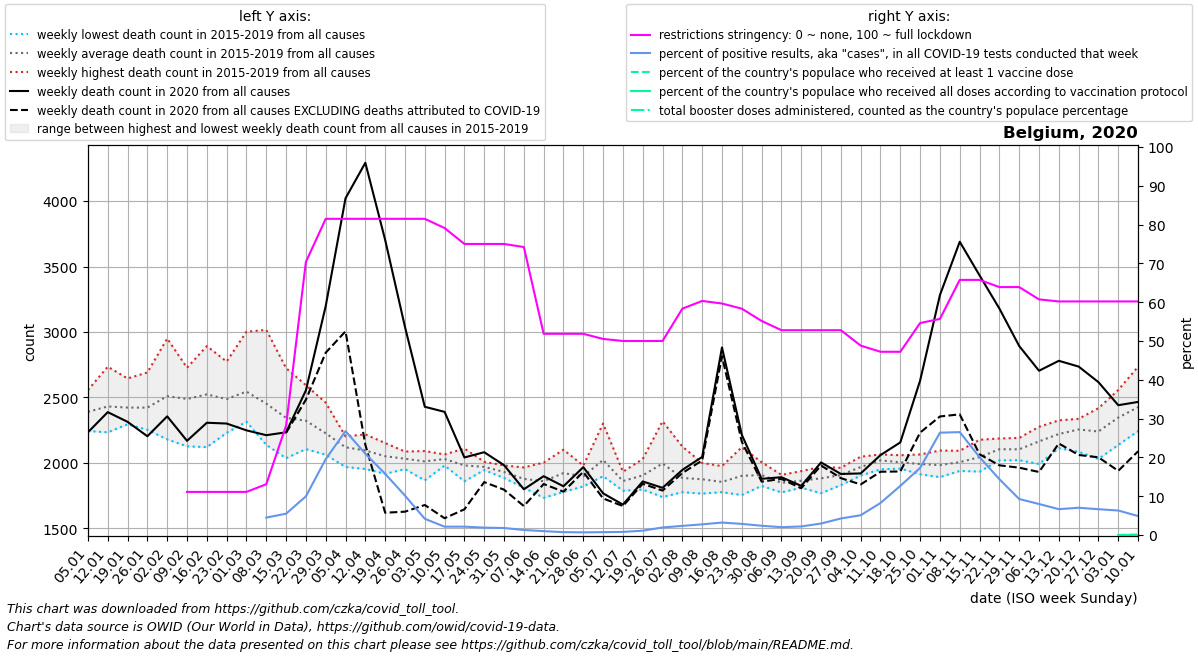

The table this chart was drawn from, first rows:
date, location, time_unit, time, deaths_2010_all_ages, deaths_2011_all_ages, deaths_2012_all_ages, deaths_2013_all_ages, deaths_2014_all_ages, deaths_2015_all_ages, deaths_2016_all_ages, deaths_2017_all_ages, deaths_2018_all_ages, deaths_2019_all_ages, deaths_2020_all_ages, deaths_2021_all_ages, deaths_2022_all_ages, new_deaths, new_cases_smoothed, new_tests_smoothed, positive_test_percent, stringency_index, people_vaccinated, people_fully_vaccinated
2020-01-05, Belgium, weekly, 1, , , , , , 2461, 2244, 2557, 2382, 2308, 2234, 2466, 2355, , , , , , , 
2020-01-12, Belgium, weekly, 2, , , , , , 2525, 2234, 2735, 2317, 2347, 2388, 2396, 2220, , , , , , , 
2020-01-19, Belgium, weekly, 3, , , , , , 2526, 2295, 2645, 2336, 2312, 2314, 2437, 2368, , , , , , , 
2020-01-26, Belgium, weekly, 4, , , , , , 2510, 2263, 2691, 2253, 2395, 2204, 2430, 2524, , , , , , , 
2020-02-02, Belgium, weekly, 5, , , , , , 2644, 2180, 2950, 2355, 2421, 2356, 2275, 2633, , , , , , , 
2020-02-09, Belgium, weekly, 6, , , , , , 2727, 2127, 2691, 2353, 2544, 2169, 2224, 2552, , 0.143, , , 11.11, , 
2020-02-16, Belgium, weekly, 7, , , , , , 2892, 2121, 2631, 2565, 2409, 2307, 2316, 2445, , 0.143, , , 11.11, , 
2020-02-23, Belgium, weekly, 8, , , , , , 2774, 2230, 2389, 2628, 2418, 2301, 2137, 2298, , 0.0, , , 11.11, , 
2020-03-01, Belgium, weekly, 9, , , , , , 2643, 2336, 2315, 3002, 2428, 2249, 2015, 2165, , 0.143, , , 11.11, , 
2020-03-08, Belgium, weekly, 10, , , , , , 2457, 2264, 2138, 3016, 2389, 2212, 2155, 2418, , 80.57, 629.0, 4.497, 13.1, , 
2020-03-15, Belgium, weekly, 11, , , , , , 2380, 2248, 2036, 2724, 2335, 2234, 2101, 2390, 4.0, 385.1, 6795, 5.497, 28.17, , 
2020-03-22, Belgium, weekly, 12, , , , , , 2380, 2364, 2106, 2594, 2167, 2554, 2115, 2397, 71.0, 1541, 15021, 9.967, 70.37, , 
2020-03-29, Belgium, weekly, 13, , , , , , 2270, 2273, 2068, 2460, 2063, 3198, 2217, 2505, 356.0, 4626, 23012, 19.55, 81.48, , 
2020-04-05, Belgium, weekly, 14, , , , , , 2163, 2080, 1969, 2203, 2183, 4021, 2205, 2541, 1016, 8920, 33562, 26.76, 81.48, , 
2020-04-12, Belgium, weekly, 15, , , , , , 2218, 2160, 1954, 2175, 1969, 4292, 2165, 2436, 2153, 9550, 45863, 20.96, 81.48, , 
2020-04-19, Belgium, weekly, 16, , , , , , 2152, 2049, 1917, 2044, 2095, 3703, 2211, 2333, 2083, 9454, 60316, 15.78, 81.48, , 
2020-04-26, Belgium, weekly, 17, , , , , , 2087, 1996, 2079, 1953, 2046, 3039, 2201, 2204, 1411, 8496, 86276, 10.15, 81.48, , 
2020-05-03, Belgium, weekly, 18, , , , , , 2005, 2087, 2091, 1867, 2011, 2429, 2251, 2246, 750.0, 5354, 130580, 4.184, 81.48, , 
2020-05-10, Belgium, weekly, 19, , , , , , 2063, 2065, 2009, 1980, 2034, 2390, 2076, 2054, 812.0, 3116, 144702, 2.153, 79.1, , 
2020-05-17, Belgium, weekly, 20, , , , , , 1976, 1926, 2110, 1860, 2034, 2042, 2027, 2094, 396.0, 2821, 130052, 2.16, 75.0, , 
2020-05-24, Belgium, weekly, 21, , , , , , 1950, 1946, 2009, 1951, 1995, 2082, 1995, 1909, 228.0, 1939, 102523, 1.908, 75.0, , 
2020-05-31, Belgium, weekly, 22, , , , , , 1905, 1885, 1981, 1953, 1933, 1983, 1992, 2044, 187.0, 1555, 85825, 1.815, 75.0, , 
2020-06-07, Belgium, weekly, 23, , , , , , 1942, 1856, 1815, 1811, 1966, 1799, 1878, 1931, 128.0, 989, 76083, 1.297, 74.21, , 
2020-06-14, Belgium, weekly, 24, , , , , , 2003, 1851, 1868, 1734, 1847, 1899, 1964, 2108, 60.0, 863.1, 85970, 1.004, 51.85, , 
2020-06-21, Belgium, weekly, 25, , , , , , 1900, 1920, 2101, 1779, 1913, 1822, 1780, 2018, 41.0, 656, 88479, 0.742, 51.85, , 
2020-06-28, Belgium, weekly, 26, , , , , , 1888, 1846, 1821, 1950, 1980, 1968, 1928, 1953, 36.0, 636, 92949, 0.683, 51.85, , 
2020-07-05, Belgium, weekly, 27, , , , , , 2301, 1899, 1901, 2080, 1935, 1768, 1829, 2024, 39.0, 657.3, 89076, 0.738, 50.53, , 
2020-07-12, Belgium, weekly, 28, , , , , , 1908, 1933, 1847, 1833, 1788, 1682, 1906, 2047, 11.0, 643.7, 79977, 0.805, 50.0, , 
2020-07-19, Belgium, weekly, 29, , , , , , 1797, 2030, 1827, 1988, 1882, 1859, 1999, 2135, 18.0, 932.4, 82637, 1.121, 50.0, , 
2020-07-26, Belgium, weekly, 30, , , , , , 1740, 1917, 1897, 2107, 2318, 1810, 1890, 2010, 21.0, 1753, 89702, 1.946, 50.0, , 
2020-08-02, Belgium, weekly, 31, , , , , , 1777, 1801, 1808, 2125, 1916, 1947, 1877, 2040, 24.0, 3094, 130093, 2.361, 58.33, , 
2020-08-09, Belgium, weekly, 32, , , , , , 1997, 1788, 1826, 2000, 1766, 2046, 1890, 2135, 27.0, 4006, 145742, 2.751, 60.32, , 
2020-08-16, Belgium, weekly, 33, , , , , , 1852, 1976, 1784, 1887, 1777, 2882, 1840, 2088, 67.0, 4328, 134871, 3.214, 59.65, , 
2020-08-23, Belgium, weekly, 34, , , , , , 1755, 2120, 1951, 1824, 1859, 2215, 1861, 2053, 53.0, 3802, 132903, 2.865, 58.33, , 
2020-08-30, Belgium, weekly, 35, , , , , , 1919, 1866, 1924, 1825, 2006, 1879, 1954, 1966, 21.5, 3325, 139312, 2.391, 55.16, , 
2020-09-06, Belgium, weekly, 36, , , , , , 1775, 1835, 1883, 1909, 1838, 1891, 2012, 1969, 13.0, 3126, 154714, 2.021, 52.78, , 
2020-09-13, Belgium, weekly, 37, , , , , , 1917, 1938, 1823, 1811, 1833, 1825, 1895, 1857, 18.0, 4156, 187365, 2.212, 52.78, , 
2020-09-20, Belgium, weekly, 38, , , , , , 1844, 1769, 1908, 1970, 1923, 2004, 1885, , 23.0, 7154, 240115, 2.963, 52.78, , 
2020-09-27, Belgium, weekly, 39, , , , , , 1932, 1906, 1963, 1831, 1906, 1916, 1939, , 32.0, 10931, 256323, 4.265, 52.78, , 
2020-10-04, Belgium, weekly, 40, , , , , , 1973, 1904, 1955, 1965, 2048, 1920, 2054, , 84.0, 13120, 256954, 5.101, 48.81, , 
2020-10-11, Belgium, weekly, 41, , , , , , 2019, 2065, 2059, 2006, 1951, 2060, 2221, , 127.0, 23151, 277215, 8.258, 47.22, , 
2020-10-18, Belgium, weekly, 42, , , , , , 2059, 2041, 2007, 1957, 1961, 2157, 2335, , 222.0, 47712, 373539, 12.66, 47.22, , 
2020-10-25, Belgium, weekly, 43, , , , , , 2038, 2025, 1913, 1918, 2065, 2629, 2327, , 397.0, 79741, 459645, 17.3, 54.63, , 
2020-11-01, Belgium, weekly, 44, , , , , , 2095, 2088, 1892, 1907, 1935, 3282, 2276, , 927.0, 116552, 443099, 26.37, 55.69, , 
2020-11-08, Belgium, weekly, 45, , , , , , 1951, 2093, 1939, 2049, 2001, 3689, 2382, , 1318, 86613, 323075, 26.52, 65.74, , 
2020-11-15, Belgium, weekly, 46, , , , , , 1934, 2177, 2078, 2017, 2014, 3432, 2397, , 1366, 44032, 217771, 20.06, 65.74, , 
2020-11-22, Belgium, weekly, 47, , , , , , 2020, 2143, 2114, 2060, 2187, 3179, 2485, , 1197, 29317, 203839, 14.39, 63.89, , 
2020-11-29, Belgium, weekly, 48, , , , , , 2021, 2191, 2080, 2107, 2122, 2893, 2728, , 929.0, 18884, 203653, 9.277, 63.89, , 
2020-12-06, Belgium, weekly, 49, , , , , , 1992, 2221, 2276, 2173, 2161, 2704, 2604, , 773.0, 16675, 208651, 7.994, 60.72, , 
2020-12-13, Belgium, weekly, 50, , , , , , 2113, 2221, 2325, 2233, 2213, 2780, 2534, , 631.0, 14874, 223537, 6.665, 60.19, , 
2020-12-20, Belgium, weekly, 51, , , , , , 2085, 2321, 2272, 2263, 2337, 2736, 2431, , 675.0, 18243, 259393, 7.027, 60.19, , 
2020-12-27, Belgium, weekly, 52, , , , , , 2031, 2418, 2350, 2251, 2152, 2617, 2448, , 574.0, 16111, 242388, 6.655, 60.19, , 
2021-01-03, Belgium, weekly, 53, , , , , 2461, 2138, 2557, 2382, 2308, 2234, 2441, 2355, , 501.0, 11708, 185388, 6.315, 60.19, 800.1, 23.67
2021-01-10, Belgium, weekly, 1, , , , , 2525, 2244, 2735, 2317, 2347, 2388, 2466, 2220, , 377.0, 12331, 255668, 4.892, 60.19, 15445, 136.0
